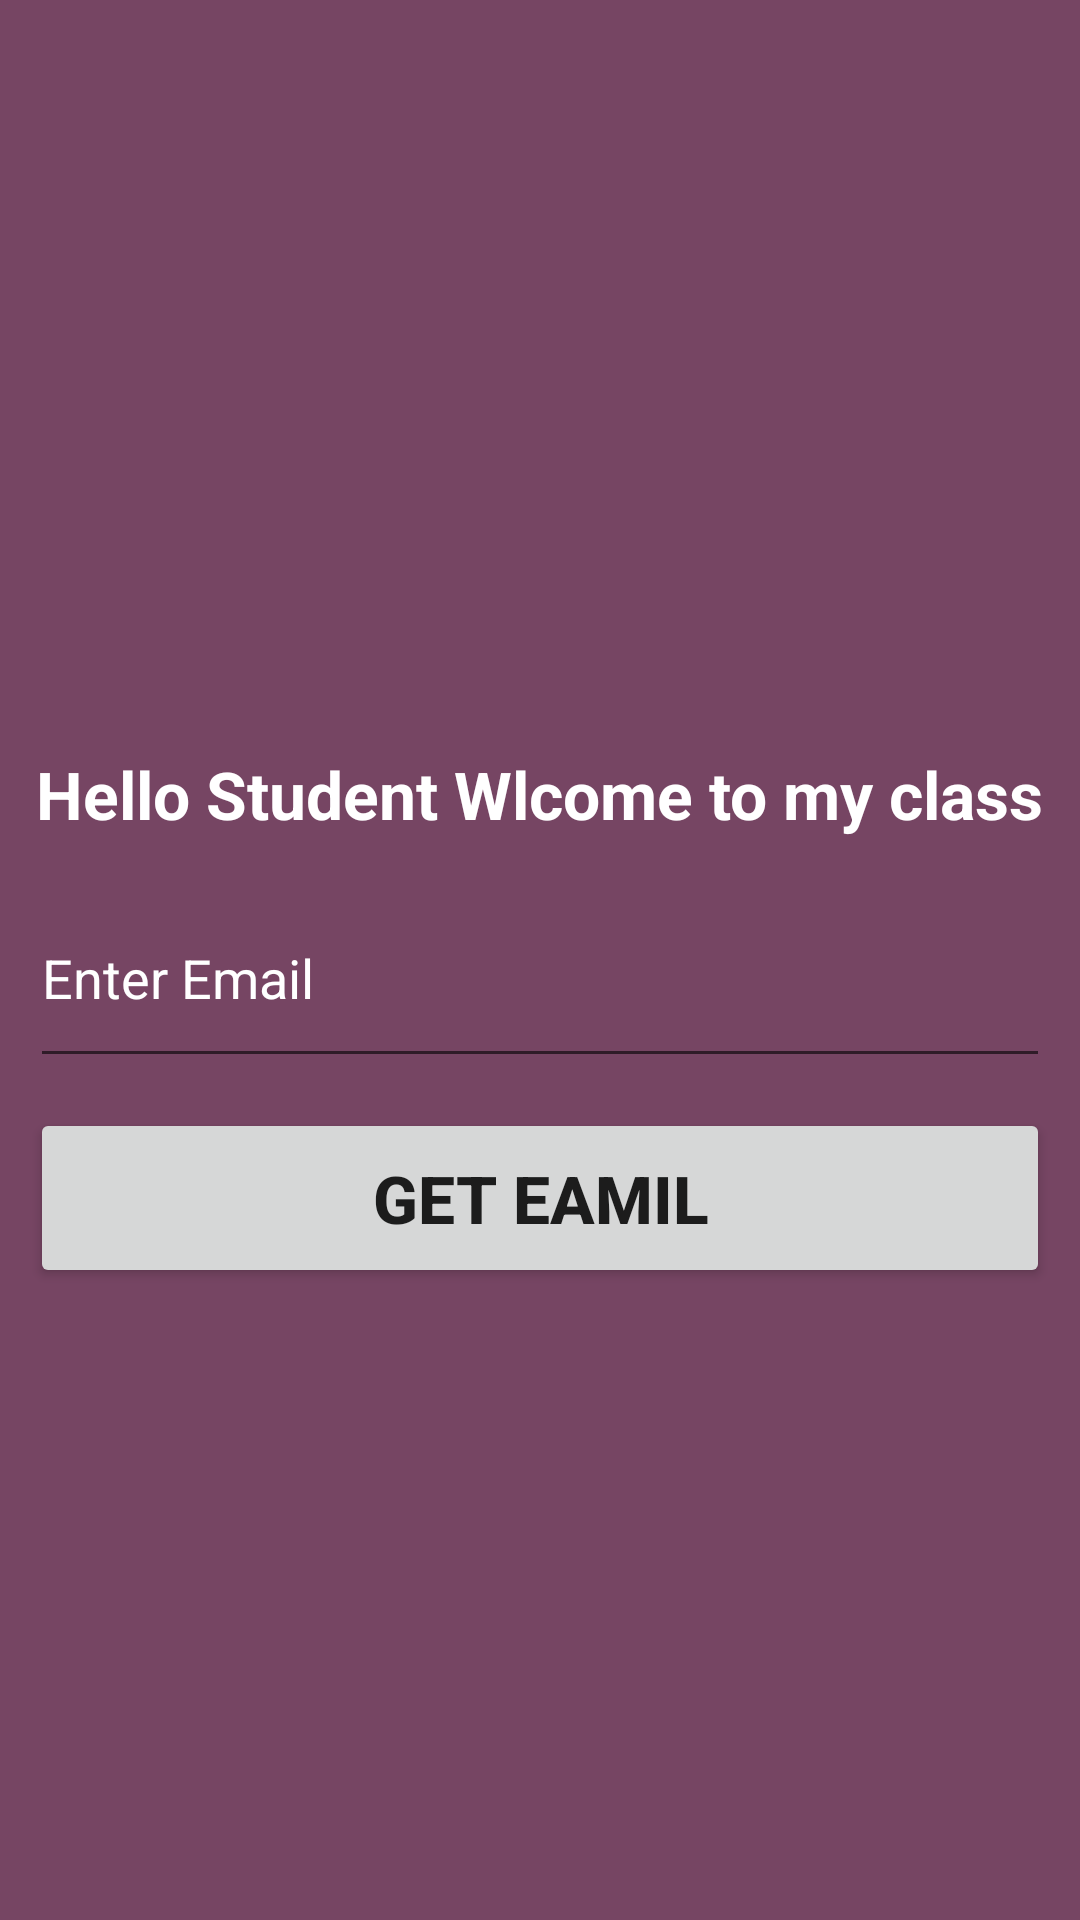

Write the Android layout XML for this screen, with the resource values it uses.
<!-- AndroidManifest.xml: application theme Theme.L6_1class -->
<!-- res/layout/activity_forgot_password.xml -->
<?xml version="1.0" encoding="utf-8"?>
<LinearLayout
    xmlns:android="http://schemas.android.com/apk/res/android"
    xmlns:app="http://schemas.android.com/apk/res-auto"
    xmlns:tools="http://schemas.android.com/tools"
    android:layout_width="match_parent"
    android:layout_height="match_parent"
    android:padding="10dp"
    android:background="#764563"
    android:orientation="vertical"
    tools:context=".MainActivity">
    <ImageView
        android:layout_width="200dp"
        android:layout_height="200dp"
        android:src="@drawable/img3"
        android:layout_gravity="center"
        android:layout_marginTop="30dp"/>
    <TextView
        android:layout_width="wrap_content"
        android:layout_height="wrap_content"
        android:text="@string/rahultxt"
        android:textSize="22dp"
        android:textColor="@color/white"
        android:layout_gravity="center"
        android:textStyle="bold"
        android:layout_marginTop="10dp"
        />
    <EditText
        android:layout_width="match_parent"
        android:layout_height="70dp"
        android:hint="Enter Email"
        android:inputType="text"
        android:textColorHint="@color/white"
        android:layout_marginTop="10dp"

        />

    <Button
        android:layout_width="match_parent"
        android:layout_height="60dp"
        android:text="Get Eamil"
        android:textSize="22sp"
        android:textStyle="bold"
        android:layout_marginTop="10dp"
        />


</LinearLayout>
<!-- resources referenced by this layout -->
<resources>
  <color name="white">#FFFFFFFF</color>
  <string name="rahultxt">Hello Student Wlcome to my class</string>
  <style name="Theme.L6_1class" parent="Theme.MaterialComponents.DayNight.DarkActionBar">
          
          <item name="colorPrimary">@color/purple_500</item>
          <item name="colorPrimaryVariant">@color/purple_700</item>
          <item name="colorOnPrimary">@color/white</item>
          
          <item name="colorSecondary">@color/teal_200</item>
          <item name="colorSecondaryVariant">@color/teal_700</item>
          <item name="colorOnSecondary">@color/black</item>
          
          <item name="android:statusBarColor">?attr/colorPrimaryVariant</item>
          
      </style>
  <color name="purple_500">#FF6200EE</color>
  <color name="purple_700">#FF3700B3</color>
  <color name="teal_200">#FF03DAC5</color>
  <color name="teal_700">#FF018786</color>
  <color name="black">#FF000000</color>
</resources>
